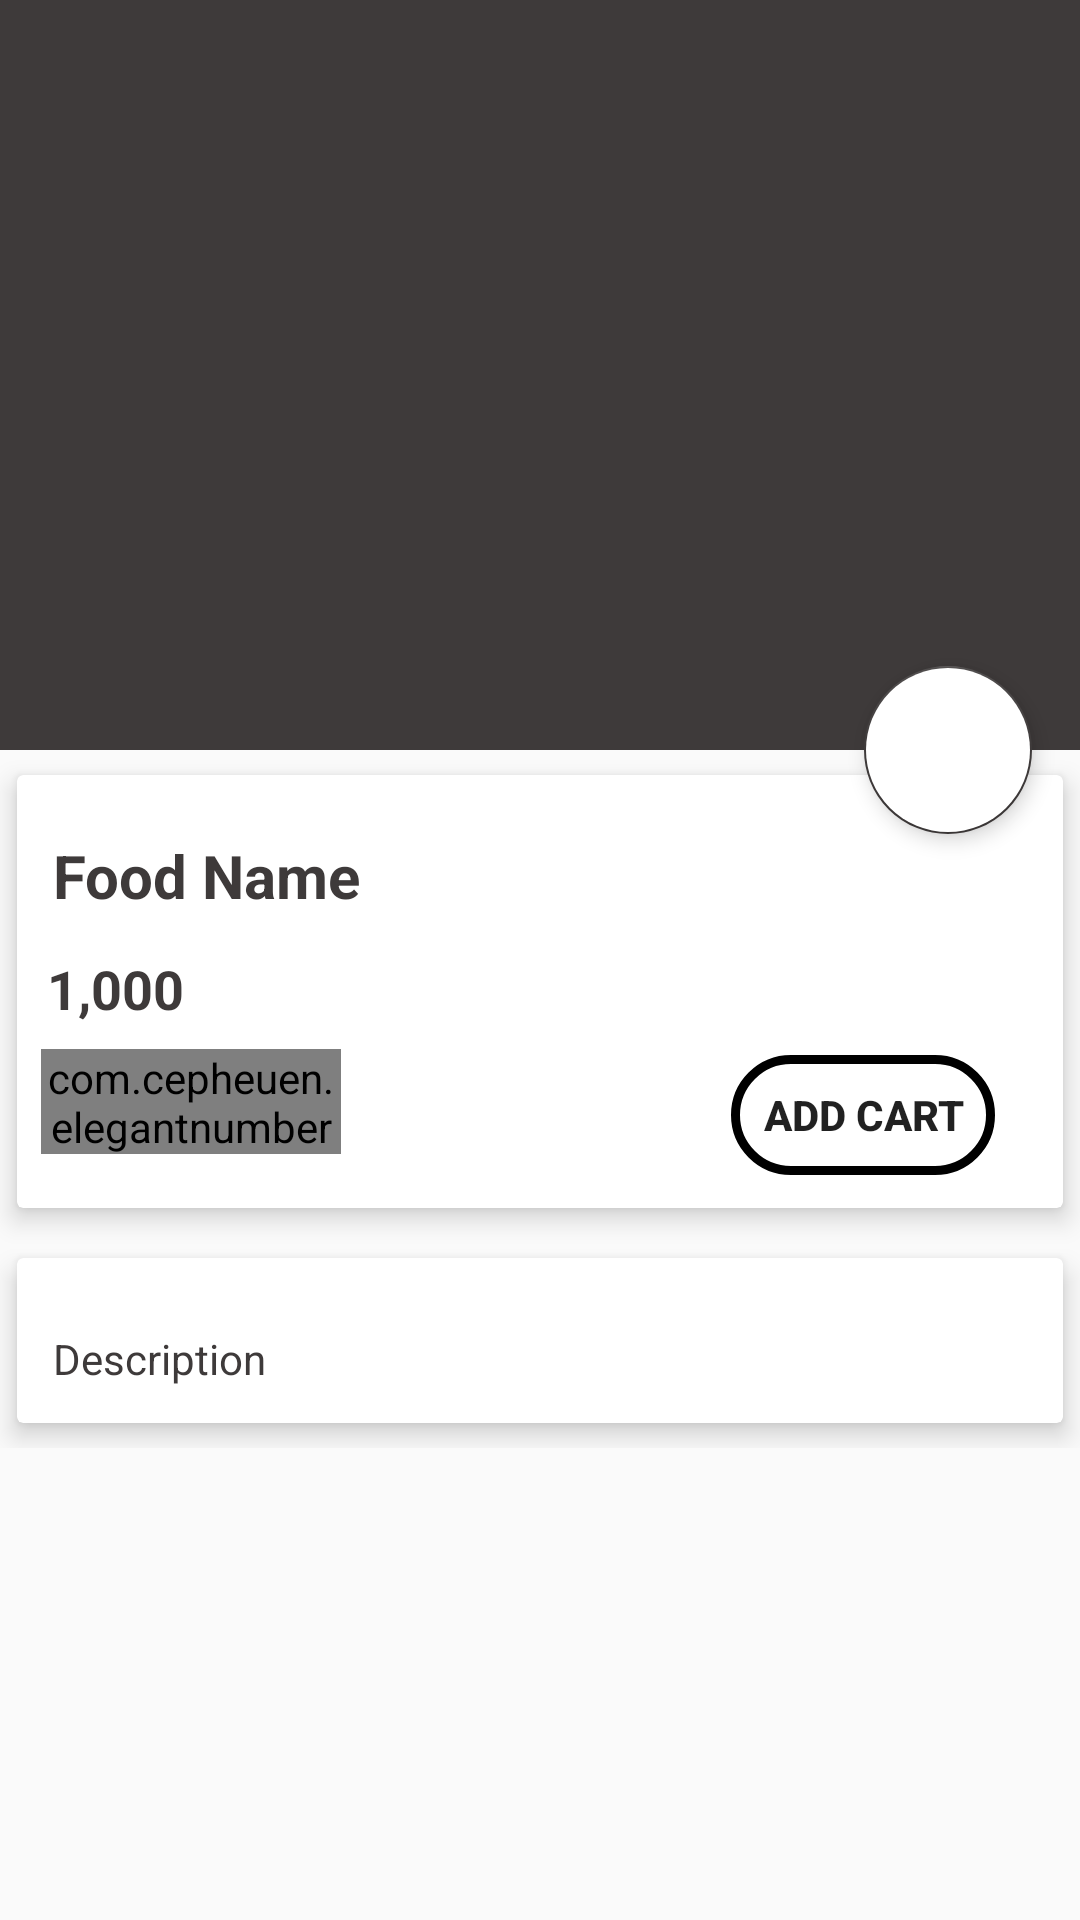

Here is an Android app screen rendered from its layout file. Give the layout XML and the strings, colors and styles it references.
<!-- AndroidManifest.xml: application theme AppTheme -->
<!-- res/layout/activity_food_detail.xml -->
<?xml version="1.0" encoding="utf-8"?>
<android.support.design.widget.CoordinatorLayout xmlns:android="http://schemas.android.com/apk/res/android"
    xmlns:app="http://schemas.android.com/apk/res-auto"
    xmlns:tools="http://schemas.android.com/tools"
    android:layout_width="match_parent"
    android:layout_height="match_parent"
    tools:context=".FoodDetail">

    <android.support.design.widget.AppBarLayout
        android:id="@+id/app_bar_layout"
        android:layout_width="match_parent"
        android:layout_height="wrap_content"
        android:theme="@style/ThemeOverlay.AppCompat.Dark.ActionBar"
        android:fitsSystemWindows="true">

        <android.support.design.widget.CollapsingToolbarLayout
            android:id="@+id/collapsing"
            android:layout_width="match_parent"
            android:layout_height="250dp"
            android:fitsSystemWindows="true"
            app:layout_scrollFlags="scroll|exitUntilCollapsed"
            app:contentScrim="#0e0d0e"
            app:expandedTitleTextAppearance="@android:color/transparent">

            <ImageView
                android:id="@+id/img_food"
                android:layout_width="match_parent"
                android:layout_height="match_parent"
                android:contentDescription="@null"
                android:scaleType="fitXY"
                app:layout_collapseMode="parallax" />


            

        </android.support.design.widget.CollapsingToolbarLayout>

    </android.support.design.widget.AppBarLayout>

    <android.support.design.widget.FloatingActionButton

        android:id="@+id/btnCart"
        android:layout_width="wrap_content"
        android:layout_height="wrap_content"
        android:backgroundTint="@android:color/white"
        android:src="@drawable/cart"
        app:elevation="4dp"
        app:layout_anchor="@id/app_bar_layout"
        app:layout_anchorGravity="bottom|right|end"
        app:pressedTranslationZ="12dp"

        app:useCompatPadding="true" />

    <android.support.v4.widget.NestedScrollView
        android:id="@+id/nestedScrollView"
        android:clipToPadding="false"
        android:layout_width="match_parent"
        android:layout_height="match_parent"
        app:layout_behavior="@string/appbar_scrolling_view_behavior">

        <LinearLayout
            android:orientation="vertical"
            android:layout_width="match_parent"
            android:layout_height="wrap_content">

            <android.support.v7.widget.CardView
                android:layout_width="match_parent"
                android:layout_height="wrap_content"
                app:cardElevation="5dp"
                app:cardUseCompatPadding="true">

                <LinearLayout
                    android:orientation="vertical"
                    android:layout_width="match_parent"
                    android:layout_height="wrap_content">

                    <TextView
                        android:id="@+id/food_name"
                        android:layout_marginTop="8dp"
                        android:padding="12dp"
                        android:text="Food Name"
                        android:textColor="@color/colorPrimary"
                        android:textSize="20sp"
                        android:textStyle="bold"
                        android:layout_width="wrap_content"
                        android:layout_height="wrap_content"
                        />

                    <LinearLayout
                        android:id="@+id/layout_price"
                        android:orientation="horizontal"
                        android:layout_width="match_parent"
                        android:layout_height="wrap_content">

                        <TextView
                            android:id="@+id/food_price"
                            android:layout_width="0dp"
                            android:layout_height="wrap_content"
                            android:layout_marginStart="10dp"
                            android:layout_weight="9"
                            android:text="1,000"
                            android:textColor="@color/colorPrimary"
                            android:textSize="18sp"
                            android:textStyle="bold" />

                    </LinearLayout>

                    <LinearLayout
                        android:id="@+id/layout_button"
                        android:orientation="horizontal"
                        android:layout_width="match_parent"
                        android:layout_height="wrap_content">

                    <com.cepheuen.elegantnumberbutton.view.ElegantNumberButton
                        android:layout_width="100dp"
                        android:layout_height="35dp"
                        android:id="@+id/number_button"
                        android:layout_marginTop="8dp"
                        android:layout_marginLeft="8dp"
                        android:layout_marginBottom="18dp"
                        app:textSize="8sp"
                        app:backGroundColor="@color/colorPrimary"
                        app:initialNumber="1"
                        app:finalNumber="20"/>


                        <Button
                            android:id="@+id/addCartBtn"
                            android:layout_width="wrap_content"
                            android:layout_height="40dp"
                            android:layout_marginLeft="130dp"
                            android:layout_marginTop="10dp"
                            android:background="@drawable/rounded_cart"
                            android:text="ADD CART"
                            android:textStyle="bold" />
                    </LinearLayout>



                </LinearLayout>
            </android.support.v7.widget.CardView>

            <android.support.v7.widget.CardView

                app:cardElevation="5dp"
                app:cardUseCompatPadding="true"
                android:layout_width="match_parent"
                android:layout_height="wrap_content">

                <LinearLayout
                    android:orientation="vertical"
                    android:layout_width="match_parent"
                    android:layout_height="wrap_content">

                    <TextView
                        android:id="@+id/food_dis"
                        android:layout_width="wrap_content"
                        android:layout_height="wrap_content"
                        android:layout_marginTop="12dp"
                        android:lineSpacingMultiplier="1.5"
                        android:padding="12dp"
                        android:text="Description"
                        android:textColor="@color/colorPrimary"
                        android:textSize="14sp" />

                </LinearLayout>

            </android.support.v7.widget.CardView>

        </LinearLayout>

    </android.support.v4.widget.NestedScrollView>

</android.support.design.widget.CoordinatorLayout>
<!-- resources referenced by this layout -->
<resources>
  <color name="colorPrimary">#3e3a3a</color>
  <!-- drawable rounded_cart (drawable) -->
  <?xml version="1.0" encoding="utf-8"?>
  <shape xmlns:android="http://schemas.android.com/apk/res/android"
      android:shape="rectangle">
      <stroke
          android:width="3dp"
          android:color="@android:color/black" />
      <corners android:radius="150dp"/>
  
  </shape>
  <style name="AppTheme" parent="Theme.AppCompat.Light.NoActionBar">
          
          <item name="colorPrimary">@color/colorPrimaryDark</item>
          <item name="colorPrimaryDark">@color/colorPrimaryDark</item>
          <item name="colorAccent">@color/colorPrimaryDark</item>
          
      </style>
  <color name="colorPrimaryDark">#3e3a3a</color>
</resources>
